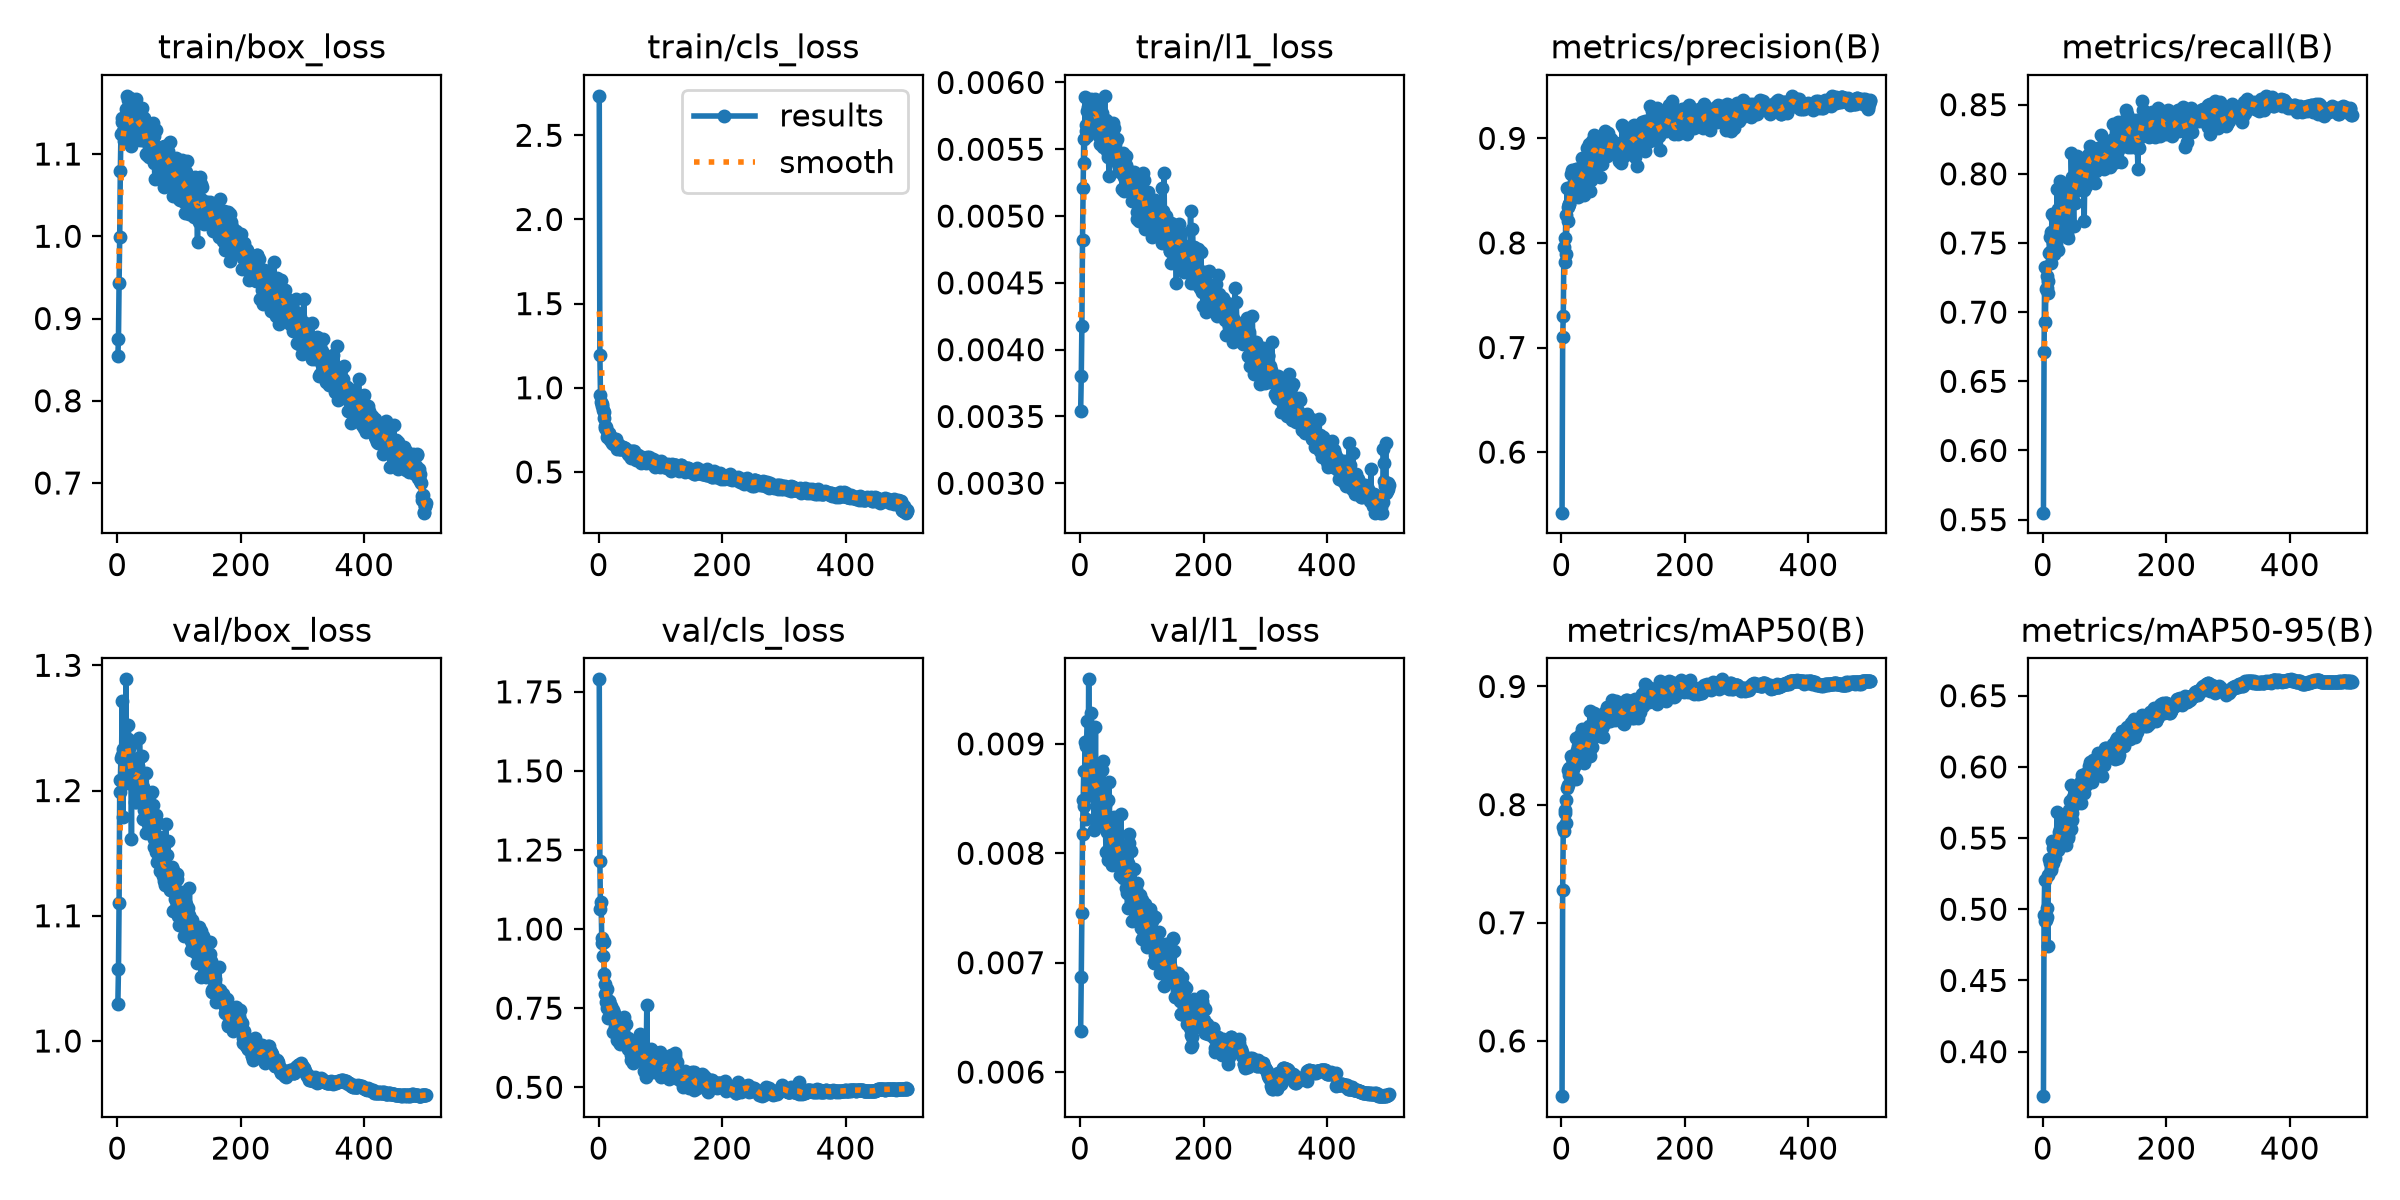

Values plotted in this chart, from the file beside it:
epoch, time, train/box_loss, train/cls_loss, train/l1_loss, metrics/precision(B), metrics/recall(B), metrics/mAP50(B), metrics/mAP50-95(B), val/box_loss, val/cls_loss, val/l1_loss, lr/pg0, lr/pg1, lr/pg2
1, 39.17, 0.8547, 2.734, 0.00354, 0.5421, 0.5551, 0.5532, 0.3687, 1.029, 1.789, 0.00638, 0.003314, 0.003314, 0.07018
2, 69.2, 0.8757, 1.193, 0.0038, 0.7098, 0.6708, 0.7275, 0.4962, 1.057, 1.215, 0.00687, 0.006634, 0.006634, 0.04016
3, 99.24, 0.9436, 0.96, 0.00418, 0.7303, 0.7326, 0.7807, 0.5206, 1.11, 1.062, 0.00745, 0.009941, 0.009941, 0.01014
4, 128.9, 0.999, 0.9139, 0.00482, 0.7961, 0.693, 0.7773, 0.492, 1.199, 1.084, 0.00818, 0.009941, 0.009941, 0.009941
5, 158.6, 1.079, 0.9049, 0.00521, 0.8045, 0.7167, 0.7933, 0.4923, 1.208, 0.9732, 0.00849, 0.009921, 0.009921, 0.009921
6, 188.5, 1.124, 0.8894, 0.00558, 0.7815, 0.726, 0.7958, 0.4945, 1.226, 0.9567, 0.00875, 0.009901, 0.009901, 0.009901
7, 218.9, 1.144, 0.8689, 0.0054, 0.8271, 0.7177, 0.8036, 0.501, 1.228, 0.916, 0.00843, 0.009881, 0.009881, 0.009881
8, 248.8, 1.139, 0.8542, 0.00589, 0.7896, 0.7138, 0.7841, 0.4744, 1.272, 0.9592, 0.00902, 0.009861, 0.009861, 0.009861
9, 278.6, 1.127, 0.8226, 0.00568, 0.8522, 0.7225, 0.814, 0.5242, 1.179, 0.8581, 0.00831, 0.009842, 0.009842, 0.009842
10, 308.6, 1.123, 0.7754, 0.00564, 0.8213, 0.7425, 0.8163, 0.5351, 1.233, 0.8259, 0.00898, 0.009822, 0.009822, 0.009822
11, 338.6, 1.115, 0.7637, 0.0056, 0.8342, 0.754, 0.8293, 0.5352, 1.226, 0.7948, 0.00903, 0.009802, 0.009802, 0.009802
12, 368.8, 1.143, 0.7675, 0.00579, 0.8368, 0.7433, 0.8308, 0.5322, 1.235, 0.7685, 0.00921, 0.009782, 0.009782, 0.009782
13, 399.3, 1.121, 0.7406, 0.00582, 0.8372, 0.7352, 0.8249, 0.529, 1.218, 0.811, 0.00853, 0.009762, 0.009762, 0.009762
14, 429.4, 1.127, 0.7069, 0.00562, 0.8509, 0.7581, 0.8277, 0.5273, 1.289, 0.7493, 0.00959, 0.009743, 0.009743, 0.009743
15, 459.4, 1.155, 0.7303, 0.00569, 0.8433, 0.771, 0.8412, 0.5476, 1.231, 0.7199, 0.00886, 0.009723, 0.009723, 0.009723
16, 489.5, 1.171, 0.7339, 0.00577, 0.8661, 0.7516, 0.8281, 0.5427, 1.206, 0.7722, 0.00868, 0.009703, 0.009703, 0.009703
17, 519.6, 1.166, 0.7258, 0.00588, 0.87, 0.7503, 0.8397, 0.5328, 1.241, 0.7729, 0.00869, 0.009683, 0.009683, 0.009683
18, 549.6, 1.138, 0.6907, 0.00567, 0.8688, 0.7422, 0.8363, 0.5385, 1.252, 0.7197, 0.00928, 0.009663, 0.009663, 0.009663
19, 579.5, 1.167, 0.7133, 0.00578, 0.847, 0.7671, 0.8298, 0.5451, 1.236, 0.7445, 0.00879, 0.009644, 0.009644, 0.009644
20, 609.5, 1.168, 0.7067, 0.00566, 0.8585, 0.7476, 0.8336, 0.5358, 1.236, 0.7574, 0.00866, 0.009624, 0.009624, 0.009624
21, 639.5, 1.12, 0.6727, 0.00579, 0.8576, 0.7491, 0.8374, 0.5475, 1.21, 0.7328, 0.00866, 0.009604, 0.009604, 0.009604
22, 669.5, 1.131, 0.6866, 0.00577, 0.8605, 0.7566, 0.8335, 0.5462, 1.221, 0.7257, 0.00857, 0.009584, 0.009584, 0.009584
23, 699.4, 1.11, 0.665, 0.00569, 0.8503, 0.7893, 0.8567, 0.5685, 1.162, 0.6753, 0.00821, 0.009564, 0.009564, 0.009564
24, 729.4, 1.146, 0.6922, 0.00588, 0.871, 0.7453, 0.822, 0.5417, 1.219, 0.7434, 0.0086, 0.009545, 0.009545, 0.009545
25, 760, 1.147, 0.6851, 0.00584, 0.8599, 0.7744, 0.8405, 0.5461, 1.239, 0.735, 0.00915, 0.009525, 0.009525, 0.009525
26, 789.9, 1.123, 0.6791, 0.00578, 0.8703, 0.7644, 0.8464, 0.5545, 1.215, 0.6893, 0.0085, 0.009505, 0.009505, 0.009505
27, 820, 1.128, 0.671, 0.00564, 0.844, 0.7948, 0.8499, 0.5496, 1.222, 0.6777, 0.00854, 0.009485, 0.009485, 0.009485
28, 850.1, 1.16, 0.6986, 0.00581, 0.8669, 0.7756, 0.8528, 0.5566, 1.22, 0.6749, 0.00879, 0.009465, 0.009465, 0.009465
29, 880.1, 1.141, 0.6672, 0.00564, 0.846, 0.788, 0.8452, 0.5661, 1.191, 0.7103, 0.00842, 0.009446, 0.009446, 0.009446
30, 910.3, 1.118, 0.6362, 0.00577, 0.8704, 0.7905, 0.8588, 0.56, 1.191, 0.6486, 0.00833, 0.009426, 0.009426, 0.009426
31, 940.4, 1.167, 0.6641, 0.0056, 0.8577, 0.7729, 0.8448, 0.5524, 1.209, 0.6792, 0.00866, 0.009406, 0.009406, 0.009406
32, 970.5, 1.143, 0.6525, 0.00554, 0.8584, 0.7672, 0.8425, 0.559, 1.224, 0.701, 0.00862, 0.009386, 0.009386, 0.009386
33, 1000, 1.151, 0.6608, 0.00566, 0.8532, 0.7761, 0.8546, 0.5526, 1.22, 0.6429, 0.00881, 0.009366, 0.009366, 0.009366
34, 1030, 1.143, 0.6372, 0.00563, 0.8815, 0.79, 0.8639, 0.563, 1.215, 0.6374, 0.00836, 0.009347, 0.009347, 0.009347
35, 1060, 1.13, 0.6355, 0.00564, 0.8718, 0.7638, 0.8411, 0.5632, 1.196, 0.6791, 0.00829, 0.009327, 0.009327, 0.009327
36, 1090, 1.13, 0.637, 0.00577, 0.8772, 0.7547, 0.8353, 0.5506, 1.242, 0.7153, 0.00876, 0.009307, 0.009307, 0.009307
37, 1121, 1.117, 0.6485, 0.0057, 0.8457, 0.775, 0.8366, 0.5454, 1.226, 0.7137, 0.00884, 0.009287, 0.009287, 0.009287
38, 1151, 1.149, 0.6446, 0.00552, 0.8795, 0.7683, 0.8456, 0.5617, 1.204, 0.6987, 0.00851, 0.009267, 0.009267, 0.009267
39, 1181, 1.138, 0.6408, 0.00563, 0.8668, 0.7562, 0.84, 0.5612, 1.196, 0.6724, 0.00828, 0.009248, 0.009248, 0.009248
40, 1211, 1.156, 0.6468, 0.0059, 0.8528, 0.7695, 0.8504, 0.5502, 1.228, 0.6769, 0.00844, 0.009228, 0.009228, 0.009228
41, 1241, 1.123, 0.6451, 0.00552, 0.8908, 0.7537, 0.8423, 0.5514, 1.203, 0.721, 0.00829, 0.009208, 0.009208, 0.009208
42, 1271, 1.127, 0.6325, 0.00572, 0.8572, 0.7895, 0.8514, 0.5698, 1.177, 0.6462, 0.00801, 0.009188, 0.009188, 0.009188
43, 1301, 1.127, 0.6396, 0.00549, 0.8587, 0.7927, 0.8509, 0.5681, 1.177, 0.649, 0.00802, 0.009168, 0.009168, 0.009168
44, 1331, 1.144, 0.6307, 0.00554, 0.8949, 0.7857, 0.8662, 0.5758, 1.185, 0.6343, 0.00819, 0.009149, 0.009149, 0.009149
45, 1361, 1.116, 0.6302, 0.00558, 0.8719, 0.7788, 0.8433, 0.5564, 1.2, 0.6986, 0.00849, 0.009129, 0.009129, 0.009129
46, 1391, 1.13, 0.6287, 0.00544, 0.8703, 0.8151, 0.879, 0.5869, 1.166, 0.6309, 0.00794, 0.009109, 0.009109, 0.009109
47, 1421, 1.101, 0.6088, 0.0053, 0.8492, 0.7979, 0.841, 0.5625, 1.214, 0.6564, 0.00865, 0.009089, 0.009089, 0.009089
48, 1451, 1.101, 0.6133, 0.00553, 0.8603, 0.7964, 0.8539, 0.5679, 1.183, 0.6198, 0.00831, 0.009069, 0.009069, 0.009069
49, 1481, 1.099, 0.5994, 0.00562, 0.8837, 0.7803, 0.8592, 0.5786, 1.182, 0.6329, 0.00798, 0.00905, 0.00905, 0.00905
50, 1511, 1.114, 0.604, 0.00552, 0.8978, 0.7626, 0.849, 0.5732, 1.174, 0.6507, 0.00827, 0.00903, 0.00903, 0.00903
51, 1541, 1.097, 0.6139, 0.00562, 0.8958, 0.7985, 0.8661, 0.576, 1.166, 0.6218, 0.00789, 0.00901, 0.00901, 0.00901
52, 1571, 1.134, 0.6235, 0.00546, 0.9031, 0.7789, 0.8703, 0.578, 1.174, 0.603, 0.00805, 0.00899, 0.00899, 0.00899
53, 1601, 1.098, 0.5844, 0.00549, 0.8869, 0.8022, 0.8777, 0.5842, 1.167, 0.5859, 0.00793, 0.00897, 0.00897, 0.00897
54, 1632, 1.13, 0.6148, 0.0057, 0.8898, 0.7876, 0.8618, 0.576, 1.176, 0.6193, 0.00799, 0.008951, 0.008951, 0.008951
55, 1662, 1.107, 0.626, 0.00566, 0.8793, 0.8129, 0.8753, 0.5819, 1.198, 0.5756, 0.00833, 0.008931, 0.008931, 0.008931
56, 1692, 1.107, 0.5974, 0.00551, 0.894, 0.7971, 0.8678, 0.5835, 1.199, 0.6366, 0.00802, 0.008911, 0.008911, 0.008911
57, 1721, 1.113, 0.6061, 0.00554, 0.8838, 0.792, 0.8658, 0.5837, 1.174, 0.6402, 0.0083, 0.008891, 0.008891, 0.008891
58, 1750, 1.137, 0.6214, 0.00543, 0.8846, 0.804, 0.868, 0.5814, 1.188, 0.6304, 0.00815, 0.008871, 0.008871, 0.008871
59, 1780, 1.122, 0.5984, 0.00548, 0.8867, 0.8, 0.8675, 0.5868, 1.161, 0.6173, 0.00809, 0.008852, 0.008852, 0.008852
60, 1809, 1.089, 0.5975, 0.00558, 0.8836, 0.8037, 0.8721, 0.5881, 1.155, 0.6388, 0.00794, 0.008832, 0.008832, 0.008832
... 440 more rows
